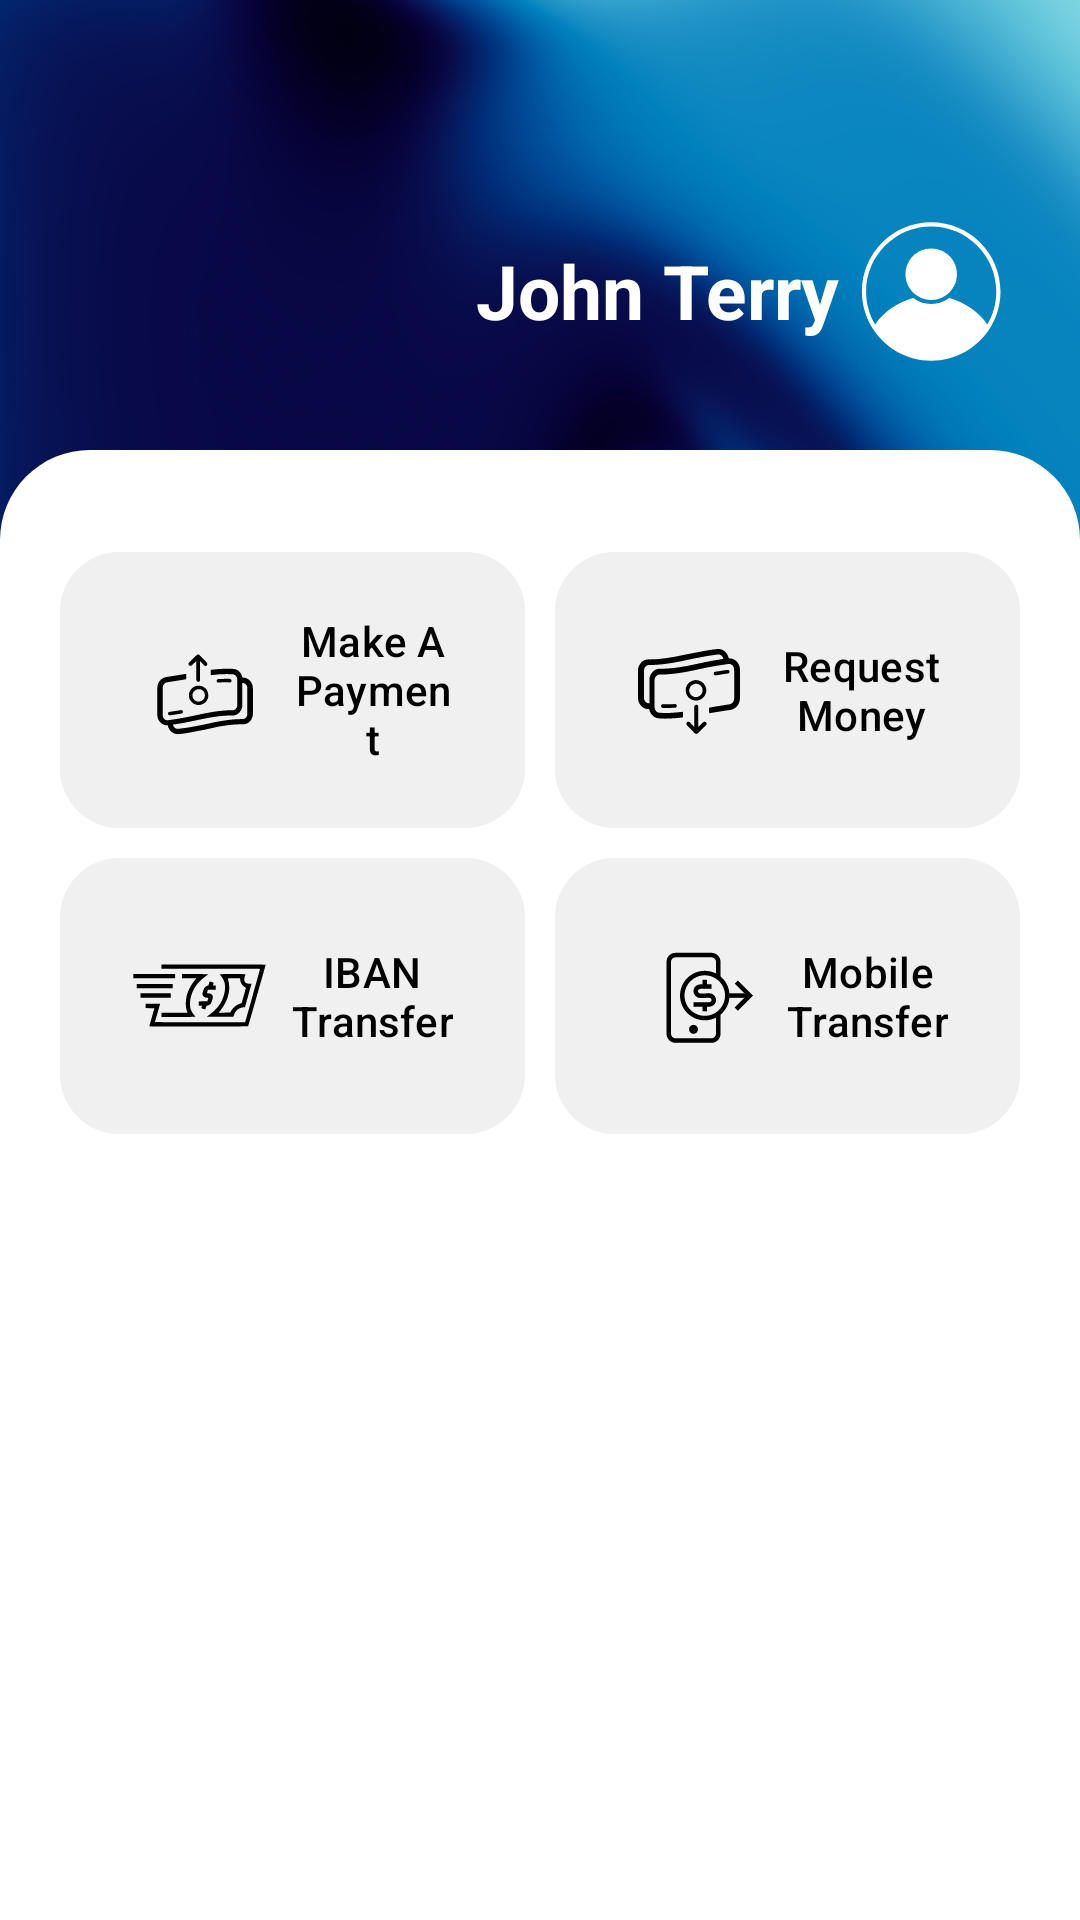

Layout XML and referenced resources for this Android screen:
<!-- AndroidManifest.xml: application theme Theme.AplicatieMobileBanking -->
<!-- res/layout/fragment_transfer.xml -->
<?xml version="1.0" encoding="utf-8"?>
<androidx.constraintlayout.widget.ConstraintLayout xmlns:android="http://schemas.android.com/apk/res/android"
    xmlns:app="http://schemas.android.com/apk/res-auto"
    xmlns:tools="http://schemas.android.com/tools"
    android:layout_width="match_parent"
    android:layout_height="match_parent"
    android:background="@drawable/blue_gradient"
    tools:context=".fragments.TransferFragment">

    <TextView
        android:id="@+id/transferFrag_tvName"
        android:layout_width="wrap_content"
        android:layout_height="wrap_content"
        android:fontFamily="sans-serif"
        android:text="John Terry"
        android:layout_marginEnd="5sp"
        android:textColor="@color/white"
        android:textSize="25sp"
        android:singleLine="true"
        android:textStyle="bold"
        android:layout_marginTop="80dp"
        app:layout_constraintEnd_toStartOf="@+id/transferFrag_ivUser"
        app:layout_constraintTop_toTopOf="parent" />

    <ImageView
        android:id="@+id/transferFrag_ivUser"
        android:layout_width="50sp"
        android:layout_height="55dp"
        android:layout_marginStart="5sp"
        android:layout_marginEnd="25sp"
        android:layout_marginTop="70dp"
        android:src="@drawable/ic_profile_picture_round"
        app:tint="@color/white"
        app:layout_constraintEnd_toEndOf="parent"
        app:layout_constraintTop_toTopOf="parent" />


    <androidx.constraintlayout.widget.ConstraintLayout
        android:id="@+id/transferFrag_clTransfer"
        android:layout_width="match_parent"
        android:layout_height="match_parent"
        android:layout_marginTop="150sp"
        android:background="@drawable/roundbackground_layout"
        app:layout_constraintBottom_toBottomOf="parent"
        app:layout_constraintEnd_toEndOf="parent"
        app:layout_constraintStart_toStartOf="parent"
        app:layout_constraintTop_toTopOf="parent">

        <LinearLayout
            android:id="@+id/transferFrag_llButtons"
            android:layout_width="match_parent"
            android:layout_height="wrap_content"
            android:layout_gravity="center"
            android:orientation="vertical"
            android:gravity="center_vertical"
            android:layout_marginTop="30sp"
            app:layout_constraintTop_toTopOf="parent">

            <LinearLayout
                android:layout_width="match_parent"
                android:layout_height="wrap_content"
                android:gravity="center_vertical">

                <com.google.android.material.button.MaterialButton
                    android:id="@+id/transferFrag_btPay"
                    android:layout_width="0dp"
                    android:layout_height="100sp"
                    android:layout_weight="1"
                    android:layout_marginStart="20sp"
                    android:layout_marginEnd="5sp"
                    android:backgroundTint="@color/btGrey"
                    android:drawableLeft="@drawable/ic_pay"
                    android:text="Make A Payment"
                    android:textColor="@color/black"
                    app:cornerRadius="20sp" />

                <com.google.android.material.button.MaterialButton
                    android:id="@+id/transferFrag_btRequest"
                    android:layout_width="0dp"
                    android:layout_height="100sp"
                    android:layout_weight="1"
                    android:layout_marginStart="5sp"
                    android:layout_marginEnd="20sp"
                    android:backgroundTint="@color/btGrey"
                    android:drawableLeft="@drawable/ic_request"
                    android:text="Request Money"
                    android:textColor="@color/black"
                    app:cornerRadius="20sp" />

            </LinearLayout>

            <LinearLayout
                android:layout_width="match_parent"
                android:layout_height="wrap_content"
                android:gravity="center_vertical"
                android:layout_marginTop="2dp">

                <com.google.android.material.button.MaterialButton
                    android:id="@+id/transferFrag_btTransfer"
                    android:layout_width="0dp"
                    android:layout_height="100sp"
                    android:layout_weight="1"
                    android:layout_marginStart="20sp"
                    android:layout_marginEnd="5sp"
                    android:backgroundTint="@color/btGrey"
                    android:drawableLeft="@drawable/ic_transfer"
                    android:text="IBAN Transfer"
                    android:textColor="@color/black"
                    app:cornerRadius="20sp" />

                <com.google.android.material.button.MaterialButton
                    android:id="@+id/transferFrag_btMobile"
                    android:layout_width="0dp"
                    android:layout_height="100sp"
                    android:layout_weight="1"
                    android:layout_marginStart="5sp"
                    android:layout_marginEnd="20sp"
                    android:backgroundTint="@color/btGrey"
                    android:drawableLeft="@drawable/ic_mobile_transfer"
                    android:text="Mobile Transfer"
                    android:textColor="@color/black"
                    app:cornerRadius="20sp"
                    android:drawablePadding="8dp" />
            </LinearLayout>
        </LinearLayout>

        <ListView
            android:id="@+id/transferFrag_lvTransfers"
            android:layout_width="match_parent"
            android:layout_height="0sp"
            android:layout_marginTop="30sp"
            android:layout_marginStart="15sp"
            android:layout_marginEnd="15sp"
            android:layout_marginBottom="105sp"
            app:layout_constraintTop_toBottomOf="@id/transferFrag_llButtons"
            app:layout_constraintBottom_toBottomOf="parent"
            app:layout_constraintStart_toStartOf="parent"
            android:overScrollMode="never"
            android:divider="@color/white"
            android:dividerHeight="9sp"
            android:scrollbars="none"
            android:listSelector="@android:color/transparent">
        </ListView>

    </androidx.constraintlayout.widget.ConstraintLayout>



</androidx.constraintlayout.widget.ConstraintLayout>
<!-- resources referenced by this layout -->
<resources>
  <color name="black">#FF000000</color>
  <color name="btGrey">#F0F0F0</color>
  <color name="white">#FFFFFFFF</color>
  <!-- drawable blue_gradient: jpg bitmap (drawable-v24, 412388 bytes) -->
  <!-- drawable ic_mobile_transfer: vector/xml drawable (drawable, 2683 chars, omitted) -->
  <!-- drawable ic_pay: vector/xml drawable (drawable, 3576 chars, omitted) -->
  <!-- drawable ic_profile_picture_round (drawable) -->
  <vector android:height="32dp" android:viewportHeight="500"
      android:viewportWidth="500" android:width="32dp" xmlns:android="http://schemas.android.com/apk/res/android">
      <path android:fillColor="#FF000000" android:pathData="m254,14c-127.4,0 -231,103.6 -231,231c0,46.34 13.72,89.46 37.31,125.65c0.21,0.42 0.49,0.84 0.84,1.26c41.37,62.65 112.35,104.09 192.85,104.09c80.57,0 151.55,-41.44 192.92,-104.16c0.28,-0.35 0.49,-0.7 0.7,-1.05c23.59,-36.26 37.38,-79.45 37.38,-125.79c0,-127.4 -103.6,-231 -231,-231l0,-0zM441.11,354.69c-31.48,-43.57 -76.52,-74.19 -127.36,-87.78c-16.67,12.55 -37.32,20.09 -59.75,20.09c-22.43,0 -43.07,-7.54 -59.75,-20.08c-50.82,13.58 -95.88,44.2 -127.36,87.77c-18.97,-32.2 -29.89,-69.65 -29.89,-109.69c0,-119.63 97.37,-217 217,-217s217,97.37 217,217c0,40.04 -10.92,77.49 -29.89,109.69l0,-0z"/>
      <path android:fillColor="#FF000000" android:pathData="m339.68,187.32c0,47.32 -38.36,85.68 -85.68,85.68s-85.68,-38.36 -85.68,-85.68c0,-47.32 38.36,-85.68 85.68,-85.68s85.68,38.36 85.68,85.68"/>
  </vector>
  <!-- drawable ic_request: vector/xml drawable (drawable, 3513 chars, omitted) -->
  <!-- drawable ic_transfer: vector/xml drawable (drawable, 3104 chars, omitted) -->
  <!-- drawable roundbackground_layout (drawable) -->
  <?xml version="1.0" encoding="utf-8"?>
  <shape xmlns:android="http://schemas.android.com/apk/res/android">
      <corners android:topLeftRadius="30dp" android:topRightRadius="30dp"/>/> 
      <solid android:color="@color/white" /> 
  </shape>
  <style name="Theme.AplicatieMobileBanking" parent="Theme.Material3.Light.NoActionBar">
          
          <item name="colorPrimary">@color/primary_color</item>
          <item name="colorPrimaryVariant">@color/primary_color</item>
          <item name="colorOnPrimary">@color/white</item>
          
          <item name="colorSecondary">@color/primary_color</item>
          <item name="colorSecondaryVariant">@color/primary_color</item>
          <item name="colorOnSecondary">@color/black</item>
          <item name="android:navigationBarColor">@android:color/transparent</item>
          <item name="android:windowTranslucentStatus">true</item>
          <item name="android:windowTranslucentNavigation">true</item>
          
          <item name="android:statusBarColor">@android:color/transparent</item>
          
      </style>
  <color name="primary_color">#00008B</color>
</resources>
